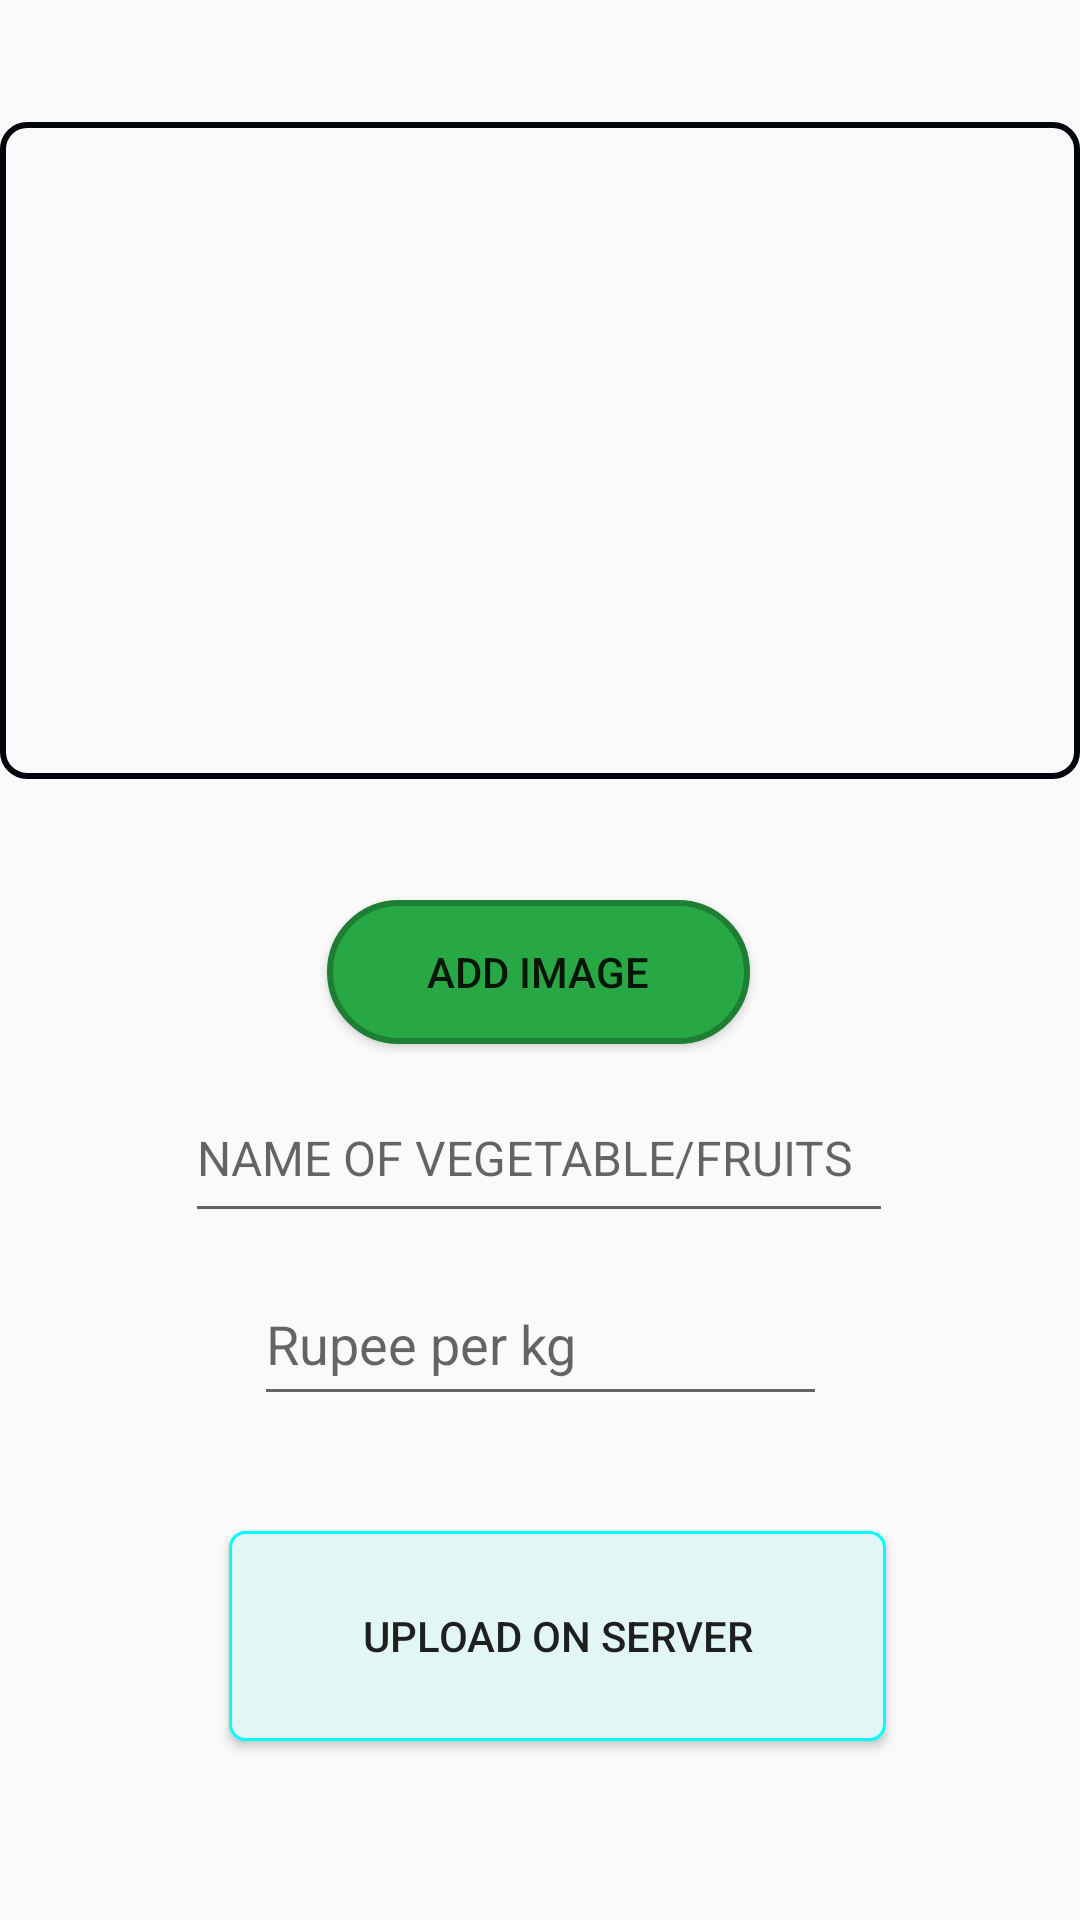

Here is an Android app screen rendered from its layout file. Give the layout XML and the strings, colors and styles it references.
<!-- AndroidManifest.xml: application theme alfa -->
<!-- res/layout/activity_add_product.xml -->
<?xml version="1.0" encoding="utf-8"?>
<androidx.constraintlayout.widget.ConstraintLayout xmlns:android="http://schemas.android.com/apk/res/android"
    xmlns:app="http://schemas.android.com/apk/res-auto"
    xmlns:tools="http://schemas.android.com/tools"
    android:id="@+id/main"
    android:layout_width="match_parent"
    android:layout_height="match_parent"
    tools:context=".AddProduct">

    <Button
        android:id="@+id/button3"
        android:layout_width="141dp"
        android:layout_height="48dp"
        android:layout_marginTop="300dp"
        android:background="@drawable/button_back"

        android:text="add image"
        app:layout_constraintEnd_toEndOf="parent"
        app:layout_constraintHorizontal_bias="0.498"
        app:layout_constraintStart_toStartOf="parent"
        app:layout_constraintTop_toTopOf="parent" />

    <EditText
        android:id="@+id/textView2"
        android:layout_width="236dp"
        android:layout_height="53dp"
        android:layout_marginTop="10dp"
        android:hint="NAME OF VEGETABLE/FRUITS"
        android:textSize="16dp"
        app:layout_constraintEnd_toEndOf="parent"
        app:layout_constraintHorizontal_bias="0.497"
        app:layout_constraintStart_toStartOf="parent"
        app:layout_constraintTop_toBottomOf="@+id/button3" />

    <EditText
        android:id="@+id/editTextNumber3"
        android:layout_width="191dp"
        android:layout_height="51dp"
        android:layout_marginTop="10dp"
        android:ems="10"
        android:hint="Rupee per kg"
        android:inputType="number"
        app:layout_constraintEnd_toEndOf="parent"
        app:layout_constraintStart_toStartOf="parent"
        app:layout_constraintTop_toBottomOf="@+id/textView2" />

    <Button
        android:id="@+id/button4"
        android:layout_width="219dp"
        android:layout_height="70dp"
        android:layout_marginTop="25dp"
        android:background="@drawable/edittex"
        android:text="Upload on server"
        app:layout_constraintBottom_toBottomOf="parent"
        app:layout_constraintEnd_toEndOf="parent"
        app:layout_constraintHorizontal_bias="0.541"
        app:layout_constraintStart_toStartOf="parent"
        app:layout_constraintTop_toBottomOf="@+id/editTextNumber3"
        app:layout_constraintVertical_bias="0.181" />

    <ImageView
        android:id="@+id/imageView3"
        android:background="@drawable/imageborder"
        android:layout_width="360dp"
        android:layout_height="219dp"
        android:scaleType="fitCenter"
        app:layout_constraintBottom_toTopOf="@+id/button3"
        app:layout_constraintEnd_toEndOf="parent"
        app:layout_constraintStart_toStartOf="parent"
        app:layout_constraintTop_toTopOf="parent"
        tools:ignore="ImageContrastCheck"
         />

    <ProgressBar
        android:id="@+id/progressBar"
        style="?android:attr/progressBarStyle"
        android:layout_width="61dp"
        android:layout_height="46dp"
        android:layout_marginTop="100dp"
        android:layout_marginStart="10dp"
        android:visibility="invisible"
        app:layout_constraintBottom_toBottomOf="parent"
        app:layout_constraintEnd_toEndOf="parent"
        app:layout_constraintStart_toStartOf="parent"
        app:layout_constraintTop_toTopOf="parent"
         />


</androidx.constraintlayout.widget.ConstraintLayout>
<!-- resources referenced by this layout -->
<resources>
  <!-- drawable button_back (drawable) -->
  <?xml version="1.0" encoding="utf-8"?>
  <shape xmlns:android="http://schemas.android.com/apk/res/android">
      <solid android:color="#28a745"/>
      <stroke android:width="2dp"
          android:color="#1e7e34"/>
      <corners
          android:radius="25dp"/>
  
  </shape>
  <!-- drawable edittex (drawable) -->
  <?xml version="1.0" encoding="utf-8"?>
  <shape xmlns:android="http://schemas.android.com/apk/res/android">
  
      <solid android:color="#E2F6F6"/>
      
  
      <stroke
          android:width="1dp"
          android:color="#00ffff"/>
      
  
      <corners android:radius="5dp" /> 
  
      <padding
          android:bottom="10dp"
          android:left="10dp"
          android:right="10dp"
          android:top="10dp" />
  
  </shape>
  <!-- drawable imageborder (drawable) -->
  <?xml version="1.0" encoding="utf-8"?>
  <shape xmlns:android="http://schemas.android.com/apk/res/android">
  
      <stroke android:width="2dp"
          android:color="#01040B">
      </stroke>
      <corners android:radius="8dp"></corners>
  
  </shape>
  <style name="alfa" parent="Theme.AppCompat.Light.DarkActionBar">
          <item name="colorPrimary">#99E4DD</item>
          <item name="actionBarSize">40dp</item> 
  
      </style>
</resources>
